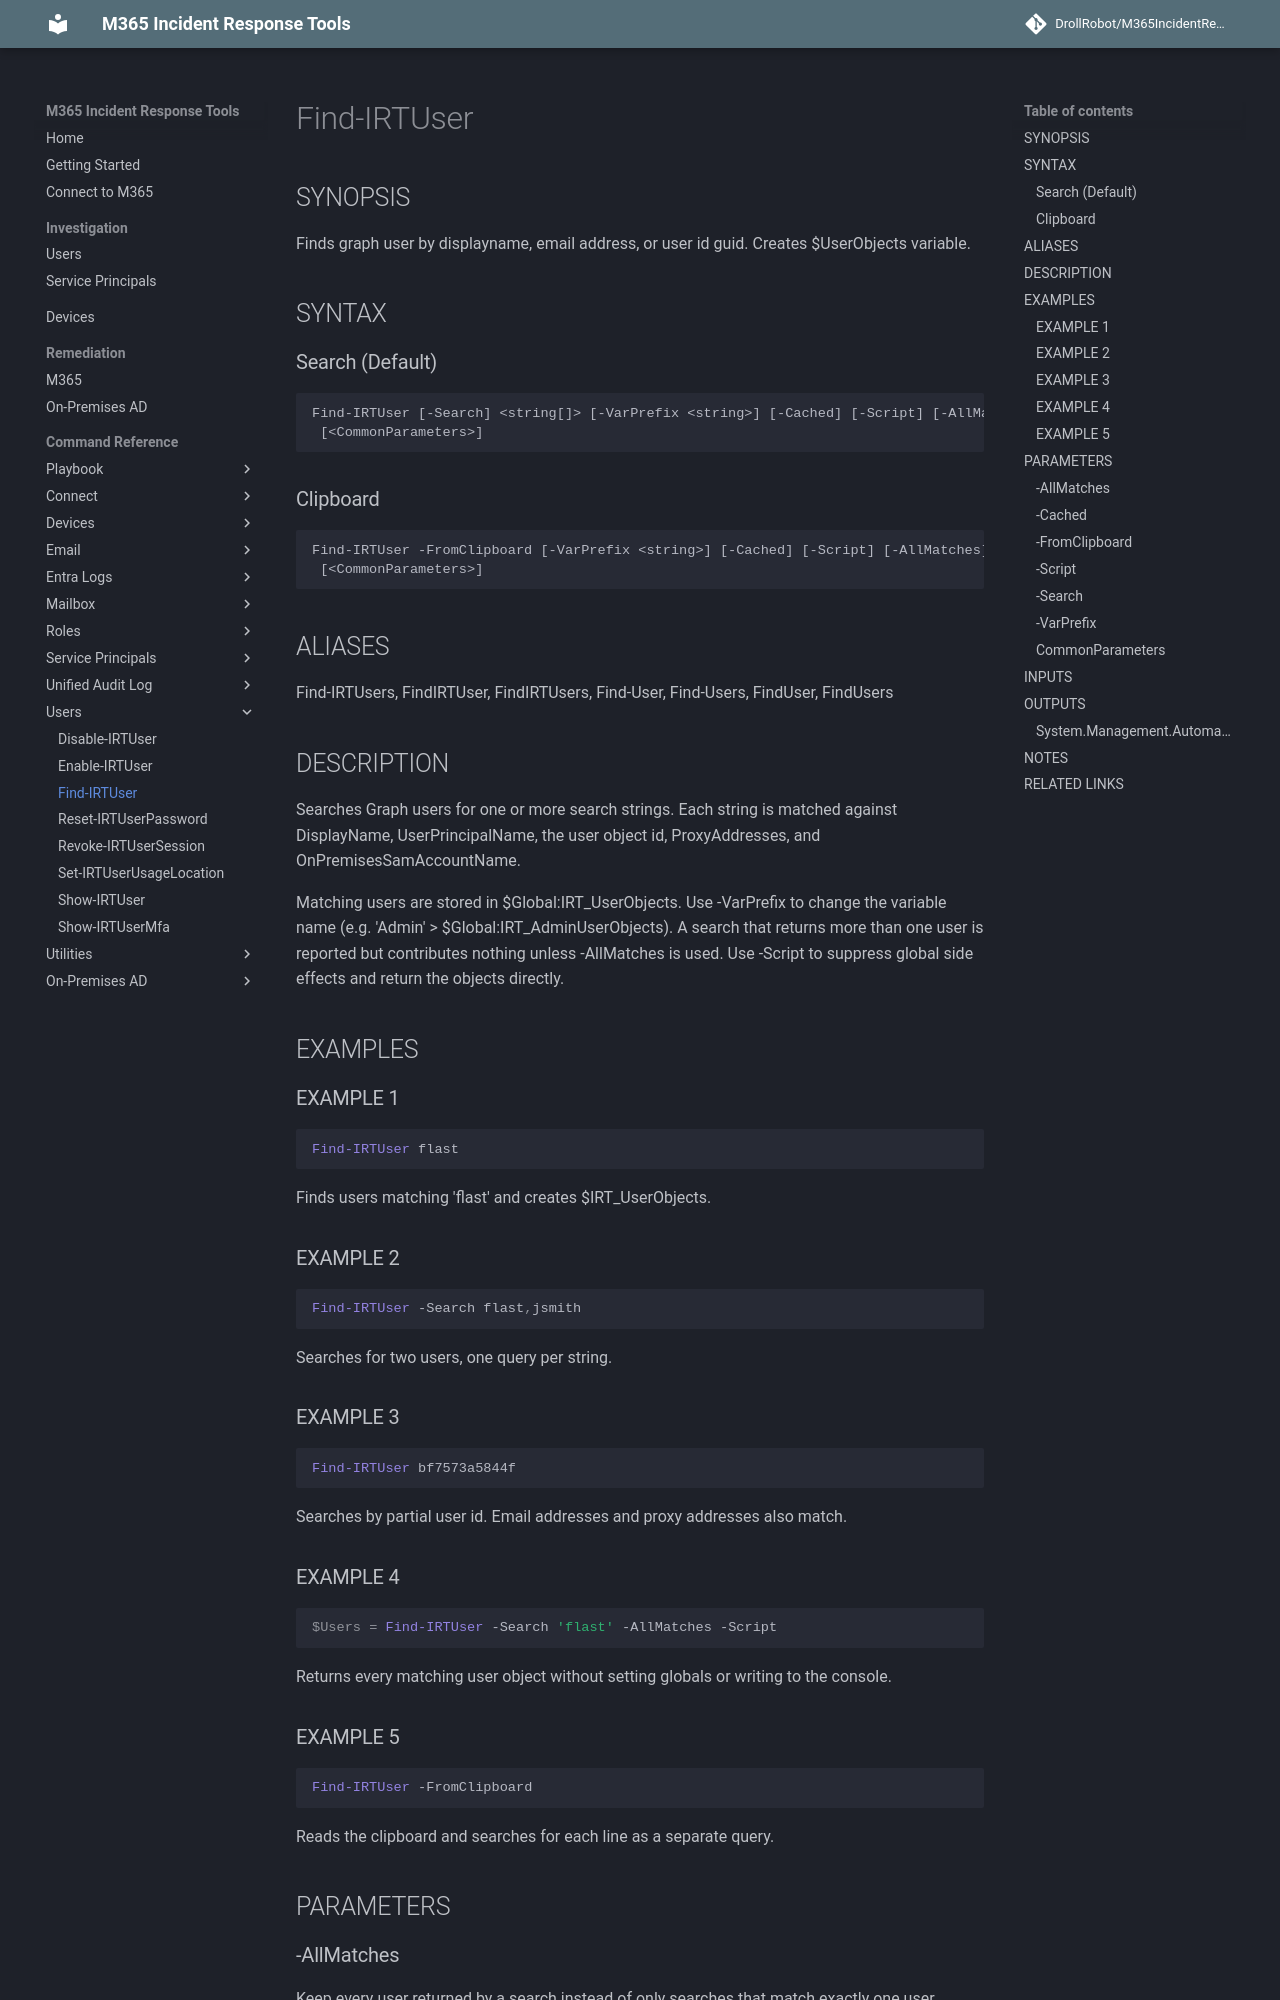

repository: DrollRobot/M365IncidentResponseTools · page: M365IncidentResponseTools/Find-IRTUser/index.html · generator: mkdocs

---
document type: cmdlet
external help file: M365IncidentResponseTools-Help.xml
HelpUri: ''
Locale: en-US
Module Name: M365IncidentResponseTools
ms.date: 10/29/2026
PlatyPS schema version: 2024-05-01
title: Find-IRTUser
---

# Find-IRTUser

## SYNOPSIS

Finds graph user by displayname, email address, or user id guid. Creates $UserObjects variable.

## SYNTAX

### Search (Default)

```
Find-IRTUser [-Search] <string[]> [-VarPrefix <string>] [-Cached] [-Script] [-AllMatches]
 [<CommonParameters>]
```

### Clipboard

```
Find-IRTUser -FromClipboard [-VarPrefix <string>] [-Cached] [-Script] [-AllMatches]
 [<CommonParameters>]
```

## ALIASES

Find-IRTUsers, FindIRTUser, FindIRTUsers, Find-User, Find-Users, FindUser, FindUsers

## DESCRIPTION

Searches Graph users for one or more search strings.
Each string is matched against
DisplayName, UserPrincipalName, the user object id, ProxyAddresses, and
OnPremisesSamAccountName.

Matching users are stored in $Global:IRT_UserObjects.
Use -VarPrefix to change the variable
name (e.g.
'Admin' > $Global:IRT_AdminUserObjects).
A search that returns more than one user
is reported but contributes nothing unless -AllMatches is used.
Use -Script to suppress
global side effects and return the objects directly.

## EXAMPLES

### EXAMPLE 1

```powershell
Find-IRTUser flast
```
Finds users matching 'flast' and creates $IRT_UserObjects.

### EXAMPLE 2

```powershell
Find-IRTUser -Search flast,jsmith
```
Searches for two users, one query per string.

### EXAMPLE 3

```powershell
Find-IRTUser bf7573a5844f
```
Searches by partial user id. Email addresses and proxy addresses also match.

### EXAMPLE 4

```powershell
$Users = Find-IRTUser -Search 'flast' -AllMatches -Script
```
Returns every matching user object without setting globals or writing to the console.

### EXAMPLE 5

```powershell
Find-IRTUser -FromClipboard
```
Reads the clipboard and searches for each line as a separate query.

## PARAMETERS
